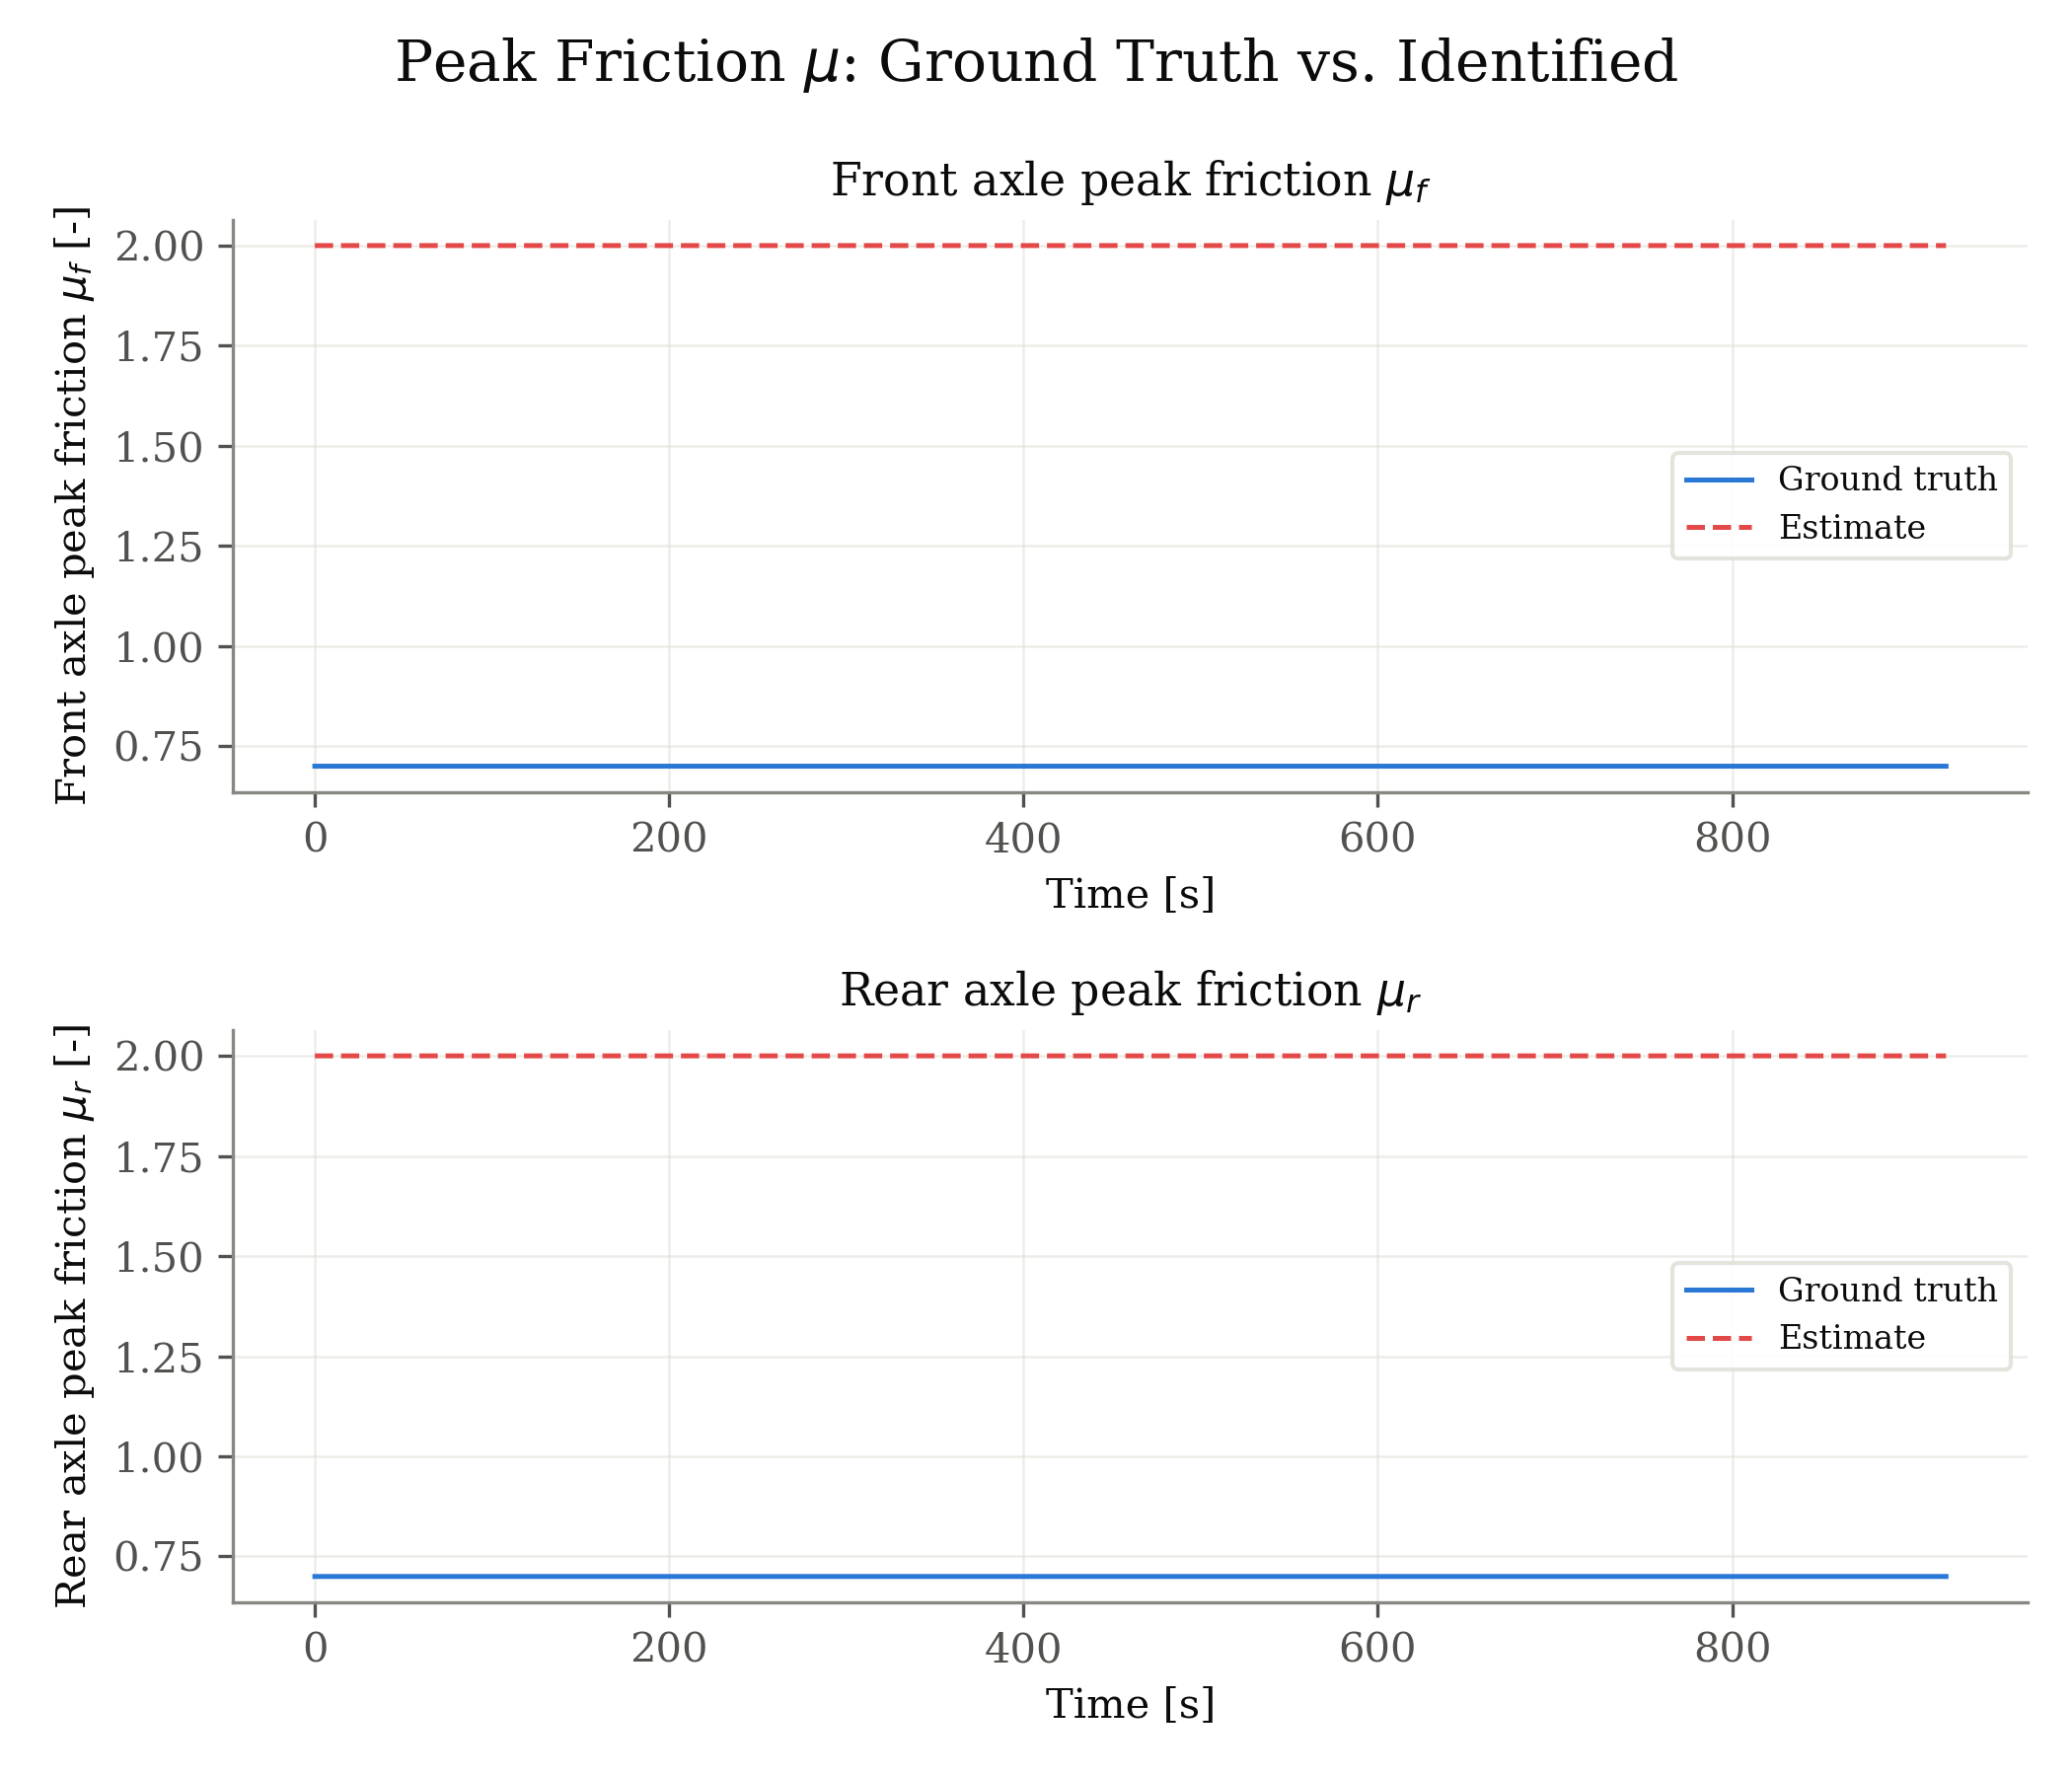

The file beside this chart, header and first rows:
signal, unit, t_s, ground_truth, estimate
front_mu, -, 0.000000, 0.7, 2.0
front_mu, -, 0.33, 0.7, 2.0
front_mu, -, 0.66, 0.7, 2.0
front_mu, -, 0.99, 0.7, 2.0
front_mu, -, 1.32, 0.7, 2.0
front_mu, -, 1.65, 0.7, 2.0
front_mu, -, 1.98, 0.7, 2.0
front_mu, -, 2.31, 0.7, 2.0
front_mu, -, 2.64, 0.7, 2.0
front_mu, -, 2.97, 0.7, 2.0
front_mu, -, 3.3, 0.7, 2.0
front_mu, -, 3.63, 0.7, 2.0
front_mu, -, 3.729, 0.7, 2.0
front_mu, -, 3.828, 0.7, 2.0
front_mu, -, 3.927, 0.7, 2.0
front_mu, -, 4.026, 0.7, 2.0
front_mu, -, 4.092, 0.7, 2.0
front_mu, -, 4.191, 0.7, 2.0
front_mu, -, 4.257, 0.7, 2.0
front_mu, -, 4.356, 0.7, 2.0
front_mu, -, 4.422, 0.7, 2.0
front_mu, -, 4.554, 0.7, 2.0
front_mu, -, 4.62, 0.7, 2.0
front_mu, -, 4.752, 0.7, 2.0
front_mu, -, 4.884, 0.7, 2.0
front_mu, -, 5.016, 0.7, 2.0
front_mu, -, 5.148, 0.7, 2.0
front_mu, -, 5.28, 0.7, 2.0
front_mu, -, 5.412, 0.7, 2.0
front_mu, -, 5.511, 0.7, 2.0
front_mu, -, 5.61, 0.7, 2.0
front_mu, -, 5.709, 0.7, 2.0
front_mu, -, 5.808, 0.7, 2.0
front_mu, -, 5.907, 0.7, 2.0
front_mu, -, 6.006, 0.7, 2.0
front_mu, -, 6.105, 0.7, 2.0
front_mu, -, 6.204, 0.7, 2.0
front_mu, -, 6.336, 0.7, 2.0
front_mu, -, 6.468, 0.7, 2.0
front_mu, -, 6.6, 0.7, 2.0
front_mu, -, 6.732, 0.7, 2.0
front_mu, -, 6.831, 0.7, 2.0
front_mu, -, 6.93, 0.7, 2.0
front_mu, -, 7.062, 0.7, 2.0
front_mu, -, 7.194, 0.7, 2.0
front_mu, -, 7.26, 0.7, 2.0
front_mu, -, 7.392, 0.7, 2.0
front_mu, -, 7.458, 0.7, 2.0
front_mu, -, 7.59, 0.7, 2.0
front_mu, -, 7.656, 0.7, 2.0
front_mu, -, 7.788, 0.7, 2.0
front_mu, -, 7.92, 0.7, 2.0
front_mu, -, 8.052, 0.7, 2.0
front_mu, -, 8.151, 0.7, 2.0
front_mu, -, 8.25, 0.7, 2.0
front_mu, -, 8.349, 0.7, 2.0
front_mu, -, 8.448, 0.7, 2.0
front_mu, -, 8.547, 0.7, 2.0
front_mu, -, 8.646, 0.7, 2.0
front_mu, -, 8.745, 0.7, 2.0
... 11,966 more rows
